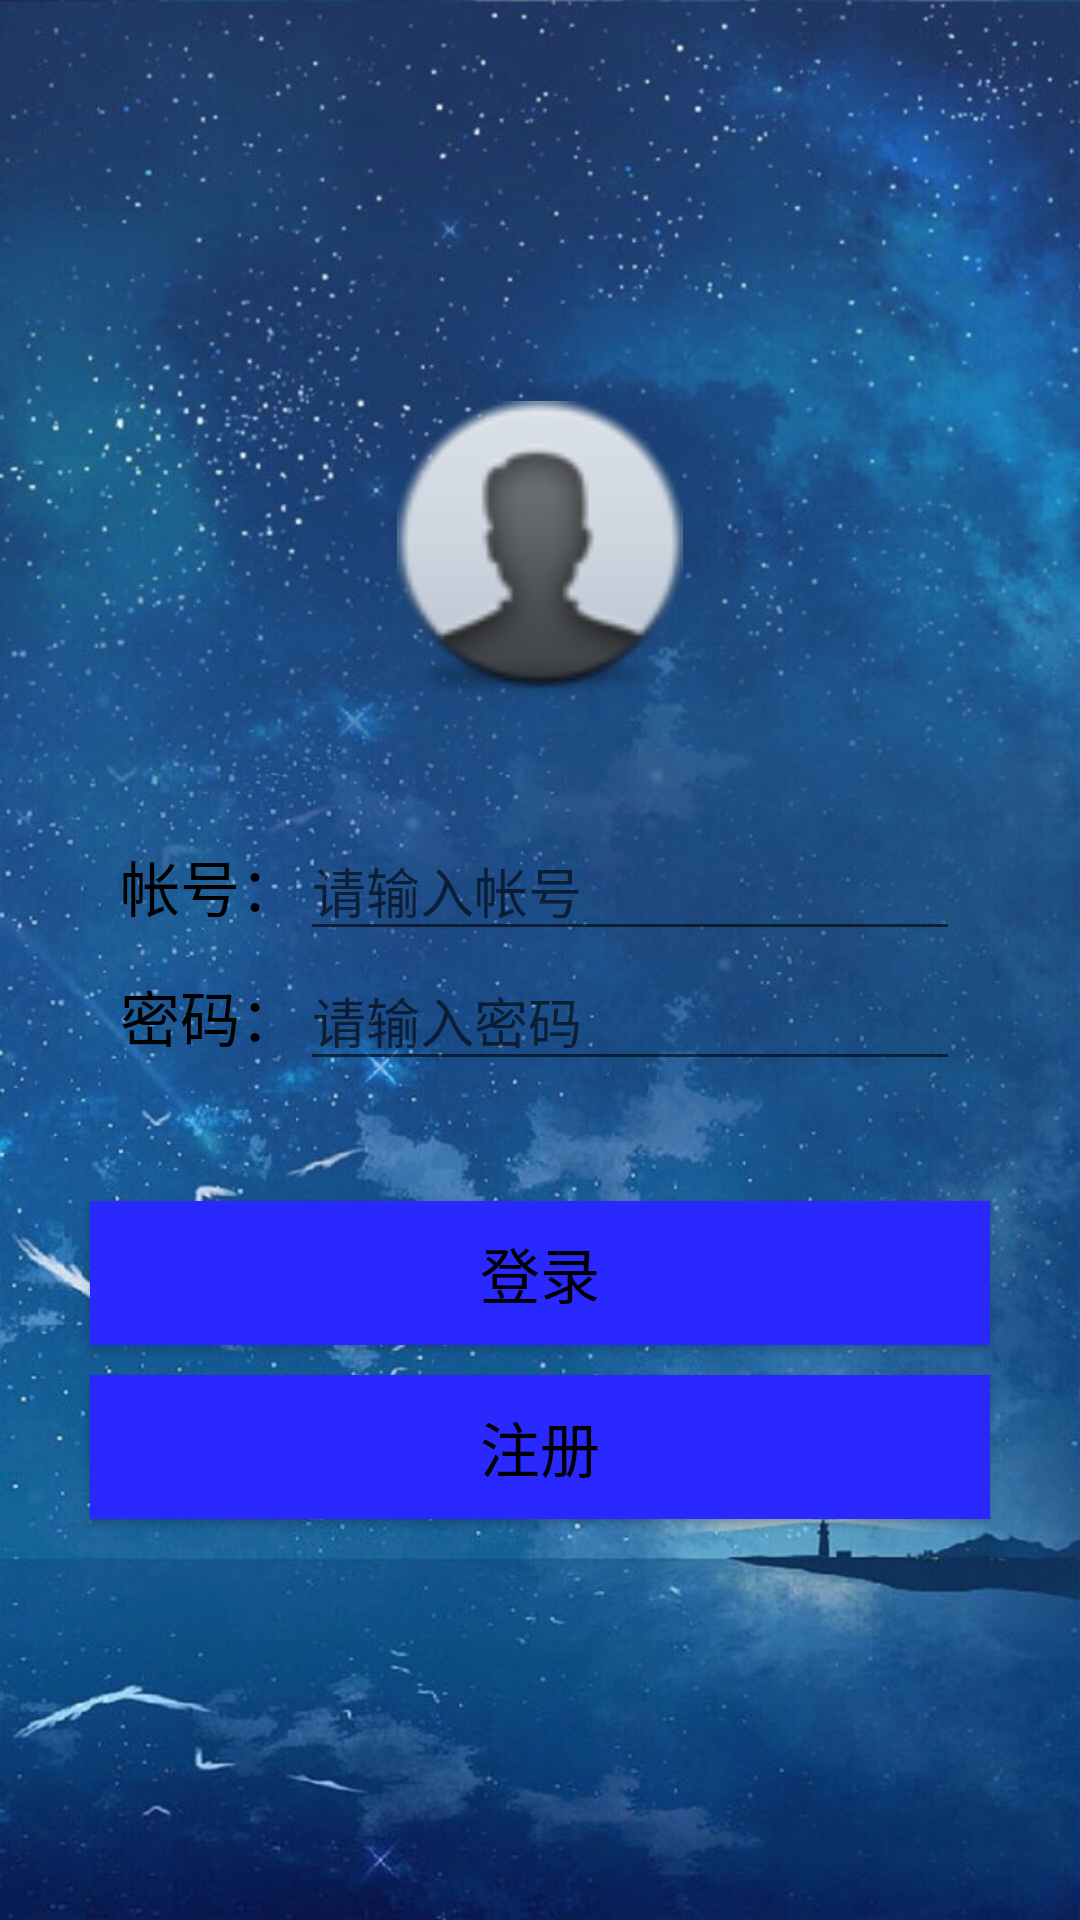

Write the Android layout XML for this screen, with the resource values it uses.
<!-- AndroidManifest.xml: application theme AppTheme -->
<!-- res/layout/activity_login.xml -->
<?xml version="1.0" encoding="utf-8"?>
<LinearLayout xmlns:android="http://schemas.android.com/apk/res/android"
    xmlns:app="http://schemas.android.com/apk/res-auto"
    android:orientation="vertical" android:layout_width="match_parent"
    android:layout_height="match_parent"
    android:background="@drawable/bg2"
    android:weightSum="1"
    android:gravity="center_vertical">

    <ImageView
        android:id="@+id/img_user"
        android:layout_width="100dp"
        android:layout_height="100dp"
        android:layout_gravity="center"
        android:layout_marginBottom="10dp"
        app:srcCompat="@drawable/user" />

    <LinearLayout
        android:layout_width="match_parent"
        android:layout_height="wrap_content"
        android:layout_marginTop="20dp"
        android:layout_marginBottom="20dp"
        android:layout_marginLeft="30dp"
        android:layout_marginRight="30dp"
        android:orientation="vertical">

        <LinearLayout
            android:layout_width="match_parent"
            android:layout_height="wrap_content"
            android:orientation="horizontal"
            android:paddingLeft="10dp"
            android:paddingRight="10dp"
            android:paddingTop="10dp">

            <TextView
                android:id="@+id/tv_username"
                android:layout_width="wrap_content"
                android:layout_height="wrap_content"
                android:text="帐号："
                android:textColor="#000000"
                android:textSize="20dp" />

            <EditText
                android:id="@+id/et_username"
                android:layout_width="match_parent"
                android:layout_height="wrap_content"
                android:ems="10"
                android:hint="请输入帐号"
                android:inputType="textPersonName"
                android:text="" />
        </LinearLayout>

        <LinearLayout
            android:layout_width="match_parent"
            android:layout_height="wrap_content"
            android:orientation="horizontal"
            android:paddingLeft="10dp"
            android:paddingRight="10dp"
            android:paddingBottom="10dp">

            <TextView
                android:id="@+id/tv_password"
                android:layout_width="wrap_content"
                android:layout_height="wrap_content"
                android:text="密码："
                android:textColor="#000000"
                android:textSize="20dp" />

            <EditText
                android:id="@+id/et_password"
                android:layout_width="match_parent"
                android:layout_height="wrap_content"
                android:ems="10"
                android:hint="请输入密码"
                android:inputType="textPassword"
                android:text="" />
        </LinearLayout>

    </LinearLayout>

    <Button
        android:id="@+id/btnLogin"
        android:layout_width="match_parent"
        android:layout_height="wrap_content"
        android:layout_marginLeft="30dp"
        android:layout_marginRight="30dp"
        android:layout_marginTop="10dp"
        android:background="@drawable/z_darkblue_gray"
        android:onClick="handleLogin"
        android:text="登录"
        android:textColor="#000000"
        android:textSize="20dp" />

    <Button
        android:id="@+id/btnZhuce"
        android:layout_width="match_parent"
        android:layout_height="wrap_content"
        android:layout_marginTop="10dp"
        android:layout_marginLeft="30dp"
        android:layout_marginRight="30dp"
        android:background="@drawable/z_darkblue_gray"
        android:textColor="#000000"
        android:text="注册"
        android:onClick="handleZhuce"
        android:textSize="20dp"/>
</LinearLayout>
<!-- resources referenced by this layout -->
<resources>
  <!-- drawable bg2: jpg bitmap (drawable, 168844 bytes) -->
  <!-- drawable user: png bitmap (drawable, 5857 bytes) -->
  <!-- drawable z_darkblue_gray (drawable) -->
  <?xml version="1.0" encoding="utf-8"?>
  <selector xmlns:android="http://schemas.android.com/apk/res/android">
      <item android:state_pressed="true" android:drawable="@drawable/clr_gray"/>
      <item android:drawable="@drawable/clr_dark_blue"/>
  </selector>
  <style name="AppTheme" parent="Theme.AppCompat.Light.DarkActionBar">
          
          <item name="colorPrimary">@color/colorPrimary</item>
          <item name="colorPrimaryDark">@color/colorPrimaryDark</item>
          <item name="colorAccent">@color/colorAccent</item>
      </style>
  <!-- not gathered from this repository: default colours our renderer supplied (Android Studio template values) -->
  <color name="colorPrimary">#FF6200EE</color>
  <color name="colorPrimaryDark">#FF3700B3</color>
  <color name="colorAccent">#FF03DAC5</color>
</resources>
